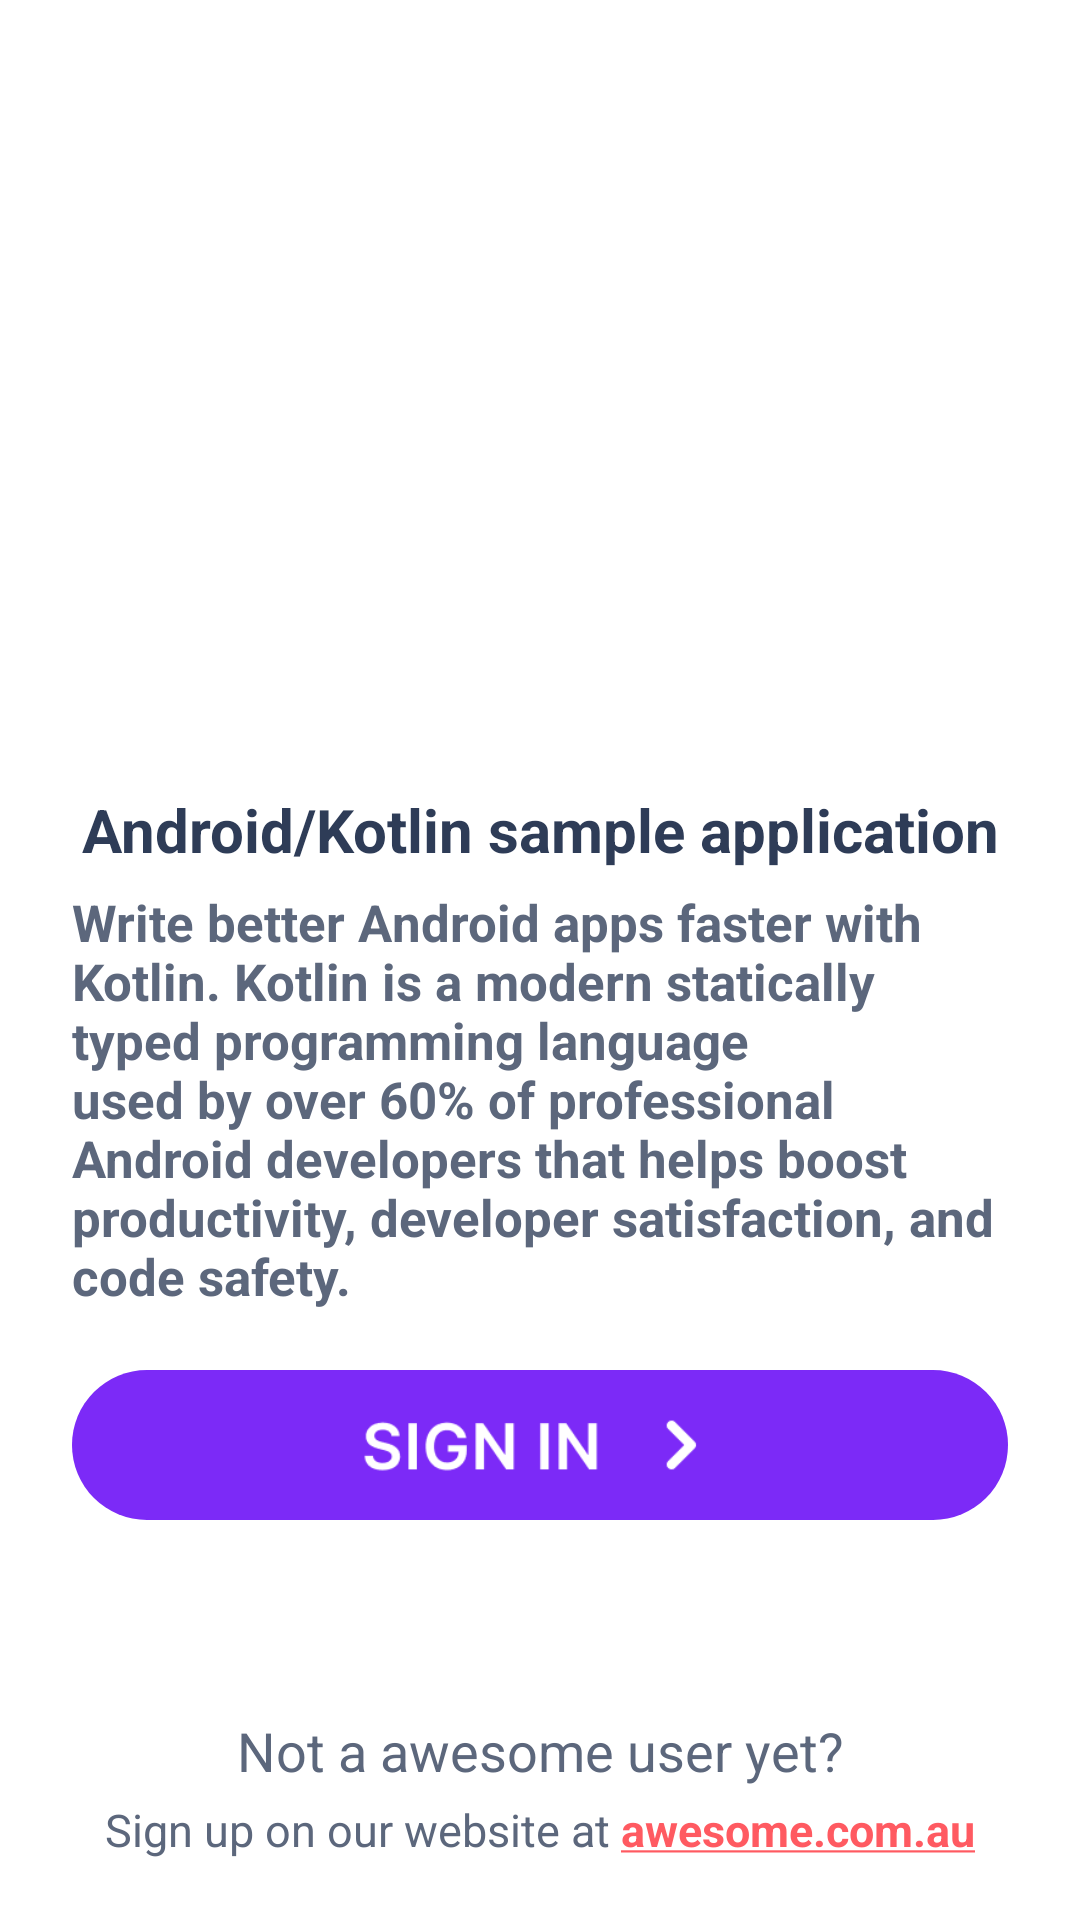

Write the Android layout XML for this screen, with the resource values it uses.
<!-- AndroidManifest.xml: application theme Theme.Maintenance.NoActionBar -->
<!-- res/layout/activity_welcome.xml -->
<?xml version="1.0" encoding="utf-8"?>
<androidx.constraintlayout.widget.ConstraintLayout xmlns:android="http://schemas.android.com/apk/res/android"
    xmlns:app="http://schemas.android.com/apk/res-auto"
    xmlns:tools="http://schemas.android.com/tools"
    android:layout_width="match_parent"
    android:layout_height="match_parent"
    tools:context=".Welcome.Welcome">

    <ImageView
        android:id="@+id/imageView"
        android:layout_width="250dp"
        android:layout_height="200dp"
        android:layout_marginTop="33dp"
        android:scaleType="centerCrop"
        app:layout_constraintEnd_toEndOf="parent"
        app:layout_constraintStart_toStartOf="parent"
        app:layout_constraintTop_toTopOf="parent"
        app:srcCompat="@drawable/android_icon" />

    <TextView
        android:id="@+id/textView2"
        android:layout_width="0dp"
        android:layout_height="wrap_content"
        android:layout_marginStart="24dp"
        android:layout_marginLeft="24dp"
        android:layout_marginTop="30dp"
        android:layout_marginEnd="24dp"
        android:layout_marginRight="24dp"
        android:gravity="center"
        android:text="@string/title_activity_welcome"
        android:textAppearance="@style/TextAppearance.AppCompat.Medium"
        android:textColor="@color/satin"
        android:textSize="20sp"
        android:textStyle="bold"
        app:layout_constraintEnd_toEndOf="parent"
        app:layout_constraintStart_toStartOf="parent"
        app:layout_constraintTop_toBottomOf="@+id/imageView" />

    <TextView
        android:id="@+id/textView3"
        android:layout_width="0dp"
        android:layout_height="wrap_content"
        android:layout_marginTop="6dp"
        android:text="@string/sub_title_activity_welcome"
        android:textAppearance="@style/TextAppearance.AppCompat.Medium"
        android:textColor="@color/pewter"
        android:textSize="17sp"
        android:textStyle="bold"
        app:layout_constraintEnd_toEndOf="@+id/textView2"
        app:layout_constraintStart_toStartOf="@+id/textView2"
        app:layout_constraintTop_toBottomOf="@+id/textView2" />

    <ImageButton
        android:id="@+id/btn_signin"
        style="@style/Widget.AppCompat.ImageButton"
        android:layout_width="0dp"
        android:layout_height="50dp"
        android:layout_marginTop="20dp"
        android:background="@drawable/round_corner"
        android:paddingTop="12dp"
        android:paddingBottom="12dp"
        android:scaleType="fitCenter"
        app:layout_constraintEnd_toEndOf="@+id/textView3"
        app:layout_constraintStart_toStartOf="@+id/textView3"
        app:layout_constraintTop_toBottomOf="@+id/textView3"
        app:srcCompat="@drawable/label___icon"
        tools:ignore="SpeakableTextPresentCheck" />

    <TextView
        android:id="@+id/btn_signup"
        android:layout_width="0dp"
        android:layout_height="wrap_content"
        android:layout_marginStart="16dp"
        android:layout_marginLeft="16dp"
        android:layout_marginEnd="16dp"
        android:layout_marginRight="16dp"
        android:layout_marginBottom="20dp"
        android:gravity="center"
        android:text="@string/txt_sign_up"
        android:textColor="@color/pewter"
        android:textSize="15sp"
        app:layout_constraintBottom_toBottomOf="parent"
        app:layout_constraintEnd_toEndOf="parent"
        app:layout_constraintStart_toStartOf="parent" />

    <TextView
        android:id="@+id/textView5"
        android:layout_width="0dp"
        android:layout_height="wrap_content"
        android:layout_marginBottom="4dp"
        android:gravity="center"
        android:text="Not a awesome user yet?"
        android:textAppearance="@style/TextAppearance.AppCompat.Medium"
        android:textColor="@color/pewter"
        app:layout_constraintBottom_toTopOf="@+id/btn_signup"
        app:layout_constraintEnd_toEndOf="@+id/btn_signup"
        app:layout_constraintStart_toStartOf="@+id/btn_signup" />
</androidx.constraintlayout.widget.ConstraintLayout>
<!-- resources referenced by this layout -->
<resources>
  <color name="pewter">#5C677C</color>
  <color name="satin">#2E3C57</color>
  <!-- drawable label___icon: png bitmap (drawable, 2473 bytes) -->
  <!-- drawable round_corner (drawable) -->
  <?xml version="1.0" encoding="utf-8"?>
  <shape xmlns:android="http://schemas.android.com/apk/res/android">
      <solid android:color="@color/grape" />
      <corners android:radius="25dp" />
  </shape>
  <string name="sub_title_activity_welcome">Write better Android apps faster with Kotlin. Kotlin is a modern statically typed programming language used by over 60% of professional Android developers that helps boost productivity, developer satisfaction, and code safety.</string>
  <string name="title_activity_welcome">Android/Kotlin sample application</string>
  <string name="txt_sign_up">Sign up on our website at <font fgcolor="#FF5A61"><b><u>awesome.com.au</u></b></font></string>
  <style name="Theme.Maintenance.NoActionBar">
          <item name="windowActionBar">false</item>
          <item name="windowNoTitle">true</item>
      </style>
  <color name="grape">#7C2AF7</color>
</resources>
